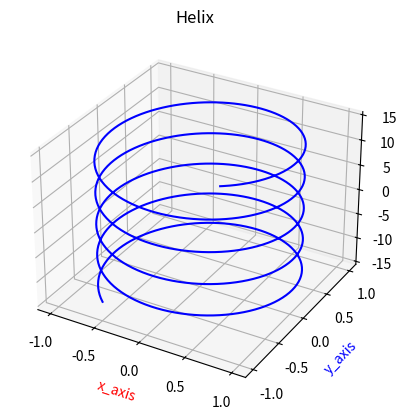

Write the Python code that produced this figure.
from matplotlib.pyplot import *
from numpy import *
ax=axes(projection='3d')
z=linspace(-15,15,1000)
x=sin(z)
y=cos(z)
ax.plot(x,y,z,c='b')

ax.set_xlabel('x_axis',c='r')
ax.set_ylabel('y_axis',c='b')
ax.set_zlabel('z_axis',c='g')
ax.set_title('Helix')
show()
